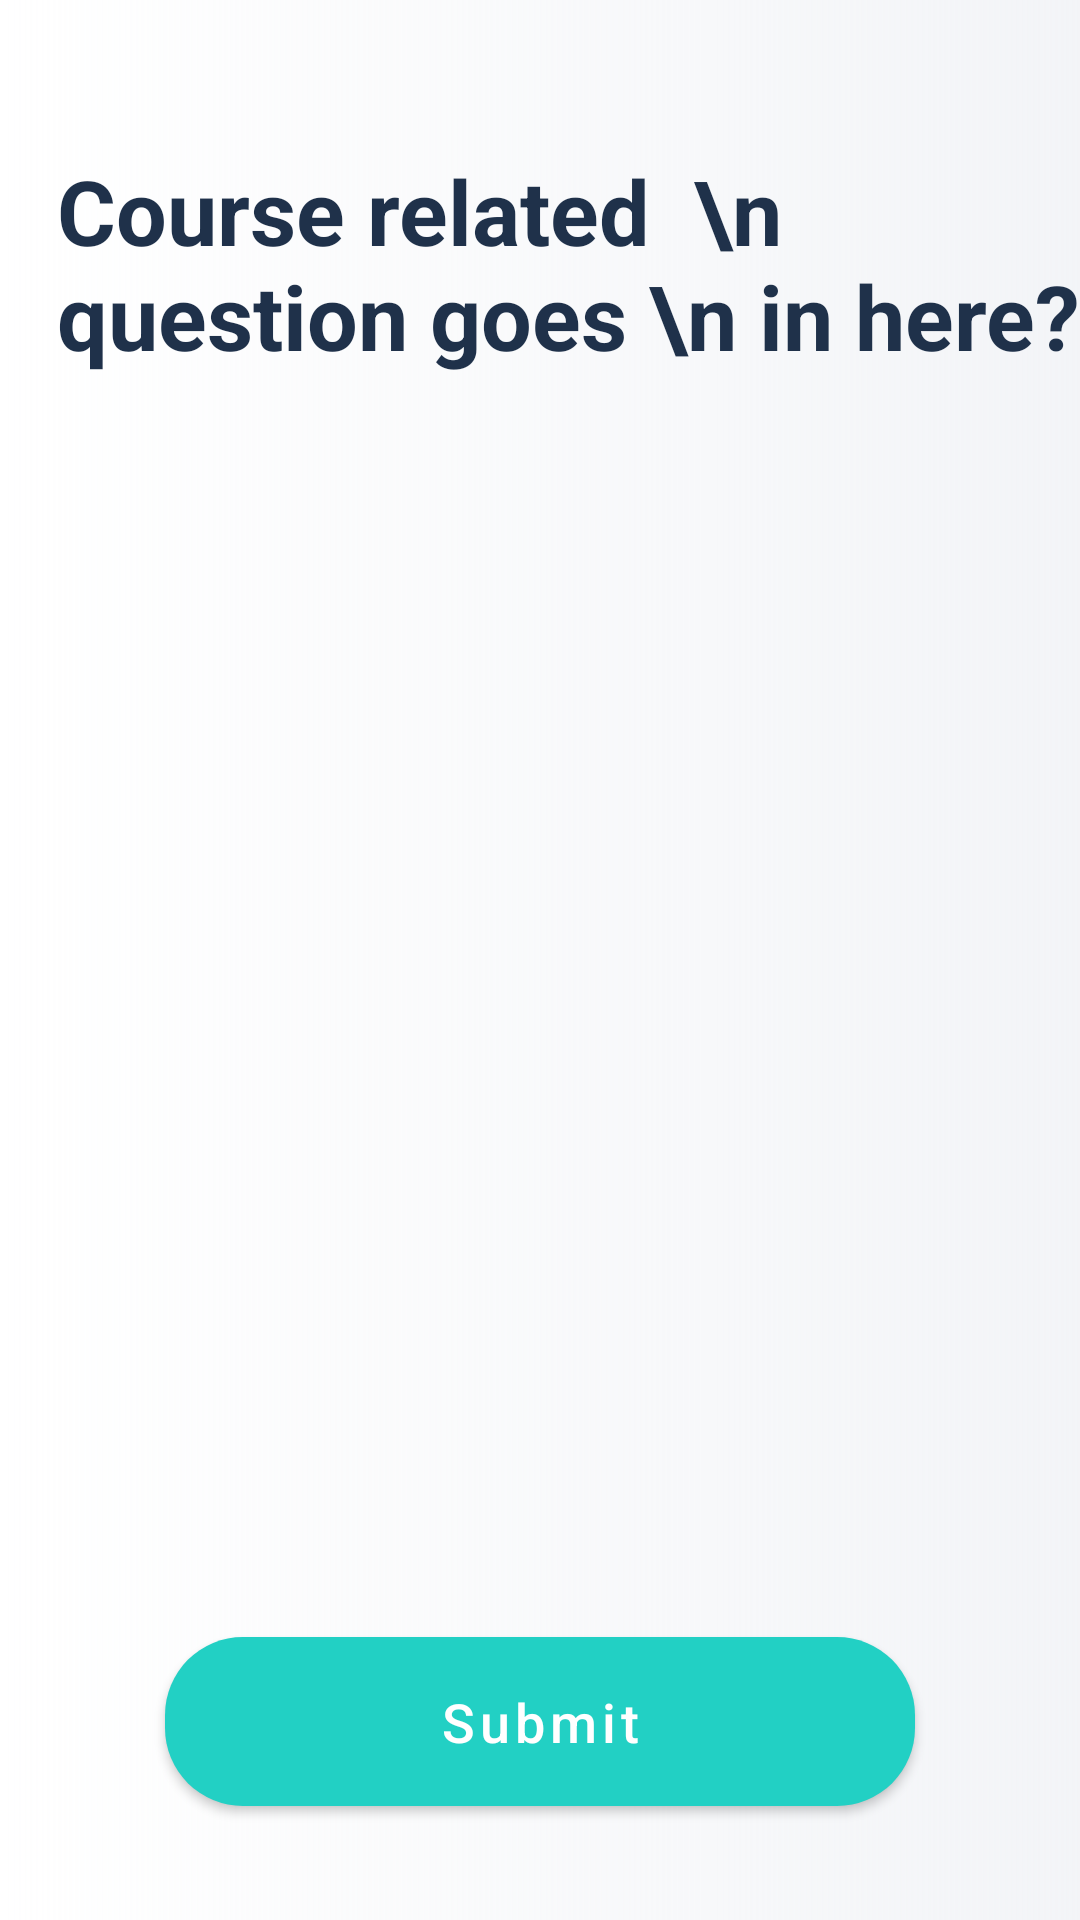

This screen was rendered from an Android layout file. Write that file and the resources it references.
<!-- AndroidManifest.xml: application theme AppTheme -->
<!-- res/layout/questions.xml -->
<?xml version="1.0" encoding="utf-8"?>
<androidx.constraintlayout.widget.ConstraintLayout
    xmlns:android="http://schemas.android.com/apk/res/android"
    xmlns:app="http://schemas.android.com/apk/res-auto"
    xmlns:tools="http://schemas.android.com/tools"
    android:layout_width="match_parent"
    android:layout_height="match_parent"
    android:background="@drawable/gradient_bg">

    <TextView
        android:id="@+id/textView24"
        android:layout_width="wrap_content"
        android:layout_height="wrap_content"
        android:layout_marginStart="24dp"
        android:layout_marginTop="50dp"
        android:layout_marginEnd="24dp"
        android:text="Course related  \n question goes \n in here?"
        android:textColor="@color/colorTextDark"
        android:textSize="30sp"
        android:textStyle="bold"
        app:layout_constraintEnd_toEndOf="parent"
        app:layout_constraintHorizontal_bias="0.107"
        app:layout_constraintStart_toStartOf="parent"
        app:layout_constraintTop_toTopOf="parent" />

    <androidx.recyclerview.widget.RecyclerView
        android:layout_width="match_parent"
        android:layout_height="wrap_content"
        android:layout_marginTop="16dp"
        android:layout_marginBottom="8dp"
        android:clipToPadding="true"
        android:padding="4dp"
        app:layoutManager="androidx.recyclerview.widget.GridLayoutManager"
        app:layout_constraintBottom_toTopOf="@+id/btn_submit"
        app:layout_constraintEnd_toEndOf="parent"
        app:layout_constraintStart_toStartOf="parent"
        app:layout_constraintTop_toBottomOf="@+id/textView24"
        app:layout_constraintVertical_bias="0.666"
        app:spanCount="2"
        tools:itemCount="4"
        tools:listitem="@layout/question_answer_item"/>
    <com.google.android.material.button.MaterialButton
        android:id="@+id/btn_submit"
        android:layout_width="250dp"
        android:layout_height="wrap_content"
        android:layout_marginBottom="32dp"
        android:padding="16dp"
        app:backgroundTint="@color/colorAccent"
        android:text="Submit"
        android:textAllCaps="false"
        android:textColor="@color/colorWhite"
        android:textSize="18sp"
        app:cornerRadius="26dp"
        app:layout_constraintBottom_toBottomOf="parent"
        app:layout_constraintEnd_toEndOf="parent"
        app:layout_constraintStart_toStartOf="parent"
        />
</androidx.constraintlayout.widget.ConstraintLayout>
<!-- res/layout/question_answer_item.xml (included above) -->
<?xml version="1.0" encoding="utf-8"?>
<androidx.cardview.widget.CardView
    xmlns:android="http://schemas.android.com/apk/res/android"
    xmlns:app="http://schemas.android.com/apk/res-auto"
    android:layout_width="180dp"
    android:layout_height="180dp"
    android:background="@color/colorWhite"
    android:padding="5dp"
    app:cardCornerRadius="8dp"
    android:layout_margin="8dp"
    android:elevation="2dp"
    app:layout_constraintBottom_toBottomOf="parent"
    app:layout_constraintEnd_toEndOf="parent"
    app:layout_constraintStart_toStartOf="parent"
    app:layout_constraintTop_toTopOf="parent">
    <LinearLayout
        android:layout_width="match_parent"
        android:layout_height="match_parent"
        android:orientation="vertical">

        <TextView
            android:id="@+id/textView25"
            android:layout_width="match_parent"
            android:layout_height="wrap_content"
            android:layout_weight="3"
            android:gravity="center"
            android:text=" BlaBlaBla \n BlaBlaBlaBla"
            android:textSize="18sp" />

        <TextView
            android:id="@+id/textView32"
            android:layout_width="match_parent"
            android:layout_height="wrap_content"
            android:layout_marginBottom="8dp"
            android:gravity="center"
            android:text="Answer 1"
            android:textColor="@color/colorAccent"
            android:textSize="18sp" />
    </LinearLayout>

</androidx.cardview.widget.CardView>
<!-- resources referenced by this layout -->
<resources>
  <color name="colorAccent">#22D0C4</color>
  <color name="colorTextDark">#1F314A</color>
  <color name="colorWhite">#FFFFFF</color>
  <!-- drawable gradient_bg (drawable) -->
  <?xml version="1.0" encoding="utf-8"?>
  <shape xmlns:android="http://schemas.android.com/apk/res/android"
      android:shape="rectangle">
      <gradient
          android:startColor="@color/light_bg_color"
          android:endColor="#c3eff1f5"
          />
  
  
  
  
  </shape>
  <style name="AppTheme" parent="Theme.MaterialComponents.Light.NoActionBar">
          
          <item name="colorPrimary">@color/colorPrimary</item>
          <item name="colorPrimaryDark">@color/colorPrimaryDark</item>
          <item name="colorAccent">@color/colorAccent</item>
          
          
  
          
          
          
          
          
          
          
          
          
          
          <item name="textAppearanceHeadline1">@style/Headline1</item>
          <item name="textAppearanceHeadline2">@style/Headline2</item>
          <item name="textAppearanceHeadline3">@style/Headline3</item>
          <item name="textAppearanceSubtitle1">@style/Subtitle1</item>
          <item name="textAppearanceSubtitle2">@style/Subtitle2</item>
  
  
      </style>
  <color name="colorPrimary">#D1FCFA</color>
  <color name="colorPrimaryDark">#4EA59D</color>
  <style name="Headline1" parent="TextAppearance.MaterialComponents.Headline1">
          <item name="android:fontFamily">@font/rubik_medium</item>
          <item name="android:textColor">@color/colorTextDark</item>
          <item name="android:textSize">24sp</item>
      </style>
  <style name="Headline2" parent="TextAppearance.MaterialComponents.Headline2">
          <item name="android:fontFamily">@font/rubik_light</item>
          <item name="android:textColor">@color/colorTextDark</item>
          <item name="android:textSize">20sp</item>
  
      </style>
  <style name="Headline3" parent="TextAppearance.MaterialComponents.Headline3">
          <item name="android:fontFamily">@font/rubik_light</item>
          <item name="android:textColor">@color/colorTextDark</item>
          <item name="android:textSize">18sp</item>
  
      </style>
  <style name="Subtitle1" parent="TextAppearance.MaterialComponents.Subtitle1">
          <item name="android:textSize">16sp</item>
          <item name="android:fontFamily">@font/rubik_light</item>
          <item name="android:textColor">@color/colorTextDark</item>
  
      </style>
  <style name="Subtitle2" parent="TextAppearance.MaterialComponents.Subtitle2">
          <item name="android:textSize">12sp</item>
          <item name="android:fontFamily">@font/rubik_light</item>
          <item name="android:textColor">@color/colorTextDark</item>
  
      </style>
</resources>
